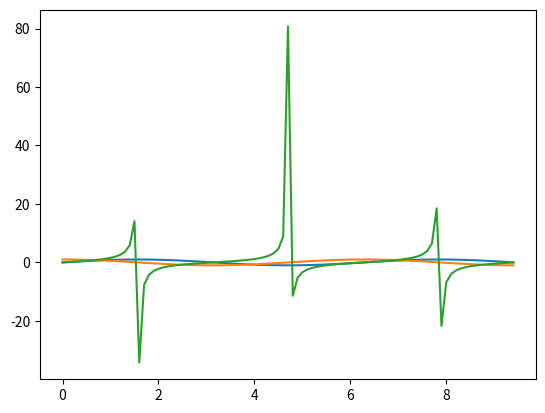

The matplotlib source for this figure:
"""NUMPY ARRAYS AS COMPARED TO LISTS IN PYTHON, TAKES SIGNIFICANTLY
MUCH LESSER STORAGE SPACE AND COMPUTATION TIME"""

import numpy as np
import matplotlib.pyplot as plt

#declaring numpy array
a = np.array([1, 2, 3])
a = np.array([[1, 2, 3], [4, 5, 6]])

#arange function 
a = np.arange(100)

#get the dimension of array
print(a.ndim)

#get size of element in the array in bytes
print(a.itemsize)

#datatype of array
print(a.dtype)

#size of array(total no. of elements in array)
print(a.size)

#shape of array
print(a.shape)

#reshaping array
#reshape(row, col)
a = np.array([[1, 2, 3, 4], [3, 4, 5, 6]])
a = a.reshape(4, 2)
print(a)

#slicing array
#a[row1:row2, col1:col2]
a = np.array([[1, 2, 3, 4], [3, 4, 5, 6], [5, 6, 7, 8]])
print(a[0, 2])
print(a[0:2, 1:3])

#equally seperated values between limits
#linspace(start limit inclusive, end limit inclusive, steps)
a = np.linspace(1, 3, 10)
print(a)

#vectorized sum
a = np.array([[1, 2, 3], [4, 5, 6]])
b = np.array([[1, 2, 3], [4, 5, 6]])
print(a+b)

#vectorized subtraction
print(a-b)

#vectorized multiplication
print(a*b)

#vectorized division
print(a/b)

#concatinating arrays
#vertical concatination
print(np.vstack((a, b)))
#horizontal concatination
print(np.hstack((a, b)))

#converting multi-dim array to a single column
print(a.ravel())

#maximum element in array
print(a.max())

#minimum element in array
print(a.min())

#sum of all elements in array
print(a.sum())

#getting sum of each column as a list
#for columns, axis = 0
print(a.sum(axis=0))

#getting sum of each row as a list
#for rows, axis = 1
print(a.sum(axis=1))

#sqr root
print(np.sqrt(a))

#standard deviation
print(np.std(a))

#trignometric functions
x = np.arange(0, 3*np.pi, 0.1)

#sine function
y = np.sin(x)
plt.plot(x, y)
plt.show()

#cosine function
y = np.cos(x)
plt.plot(x, y)
plt.show()

#tan function
y = np.tan(x)
plt.plot(x, y)
plt.show()

#exponential, log functions
a = np.array([1, 2, 3])
print(np.exp(a))

print(np.log(a))

print(np.log10(a))